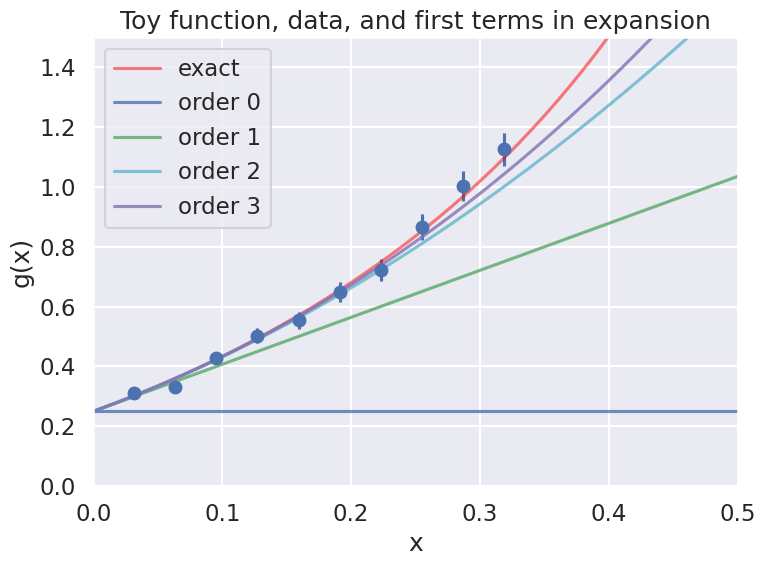
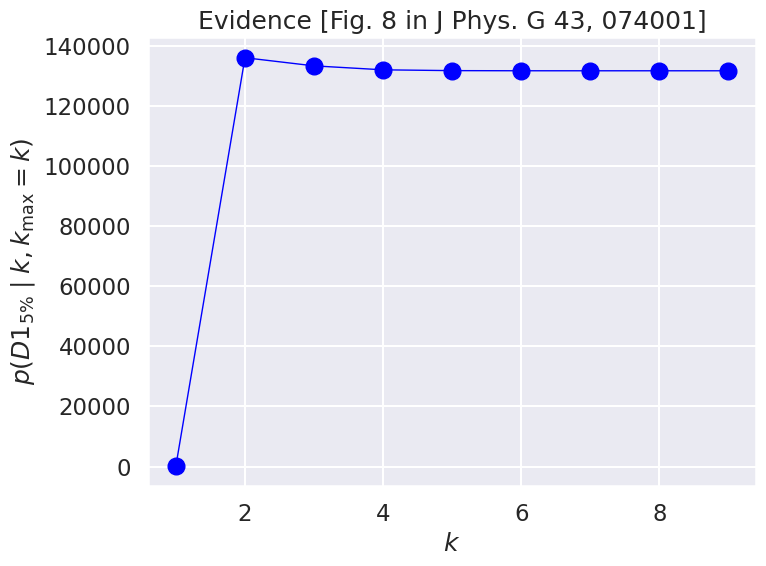

These figures' Python source, in order:
%matplotlib inline
import matplotlib.pyplot as plt
import numpy as np
import seaborn; seaborn.set("talk") # for plot formatting
import scipy.stats as stats
from scipy import linalg

from cycler import cycler
from matplotlib.cm import get_cmap


def g_fun(x):
    """
    Toy function to model an EFT expansion.  It has a Taylor expansion about
    x=0 with a radius of convergence of 1.
    """
    return (0.5 + np.tan(np.pi * x / 2.))**2

def y_model(x_pts, theta, orders=None):
    """
    Returns the evaluation of the theoretical model at all x values in the
    numpy array x_pts, using orders coefficients from theta (defaults to all).
    """
    if orders is None:   # allow for not using the full theta vector
        orders = len(theta)
        
    return np.array( [ np.sum(
                               [theta[i] * x**i for i in range(orders)]
                             ) for x in x_pts ] )
    

theta_true = np.array([0.25, 1.5707963, 2.4674011, 1.2919282, 4.0587121,
                       1.275082, 5.67486677])

# Generate data points as described in the paper; remember these are relative
#  errors, so multiply the percent by the data at each x. 
x_max = 1./np.pi   # we'll eventually test sensitivity to x_max
num_x_pts = 10
x_data_pts = np.linspace(x_max/num_x_pts, x_max, num_x_pts) # don't start at x=0
eta = 0.05         # specified relative uncertainty is 5%

# Here we generate new (different) data points with every run
y_data_pts = g_fun(x_data_pts) * \
                  (1. + stats.norm.rvs(0., eta, size=len(x_data_pts)) )
# *** The following is the exact data with errors from the paper *** 
#y_data_pts = np.array([0.31694, 0.33844, 0.42142, 0.57709, 0.56218, \
#                        0.68851, 0.73625, 0.87270, 1.0015, 1.0684])

dy_data = eta * y_data_pts

# Always make a figure to check your data!
fig = plt.figure(figsize=(8,6))
ax = fig.add_subplot(1,1,1)
ax.errorbar(x_data_pts, y_data_pts, dy_data, fmt='o')
ax.set_xlabel(r'x')
ax.set_ylabel(r'g(x)')
ax.set_xlim(0, 0.5)
ax.set_ylim(0, 1.5)

x_pts_all = np.arange(0., 1., .01)
ax.plot(x_pts_all, g_fun(x_pts_all), color='red', alpha=0.5, label='exact')
ax.set_title('Toy function, data, and first terms in expansion')

n_dim = 4
colors = ['b', 'g', 'c', 'm', 'k']
for order in range(n_dim):
    ax.plot(x_pts_all, y_model(x_pts_all, theta_true[:n_dim], order+1), 
            label=f'order {order:d}', color=colors[order], alpha=0.8)

ax.legend()
fig.tight_layout()

def make_matrices(x_pts, y_pts, dy_pts, k_order, a_bar):
    """
    Construct and return the matrices we'll need to calculate the evidence.  
    We have only one observable for now, so d is omitted.
    """
    m = k_order + 1   # number of coefficients is one more than the order
        
    A_mat = np.array( [[x**i for x in x_pts] for i in range(m)] ).T
    Sigma_mat = np.diag(dy_pts**2)
    Vp_mat = a_bar**2 * np.eye(m)
    y_vec = y_pts
    
    return A_mat, Sigma_mat, Vp_mat, y_vec          

def gaussian_norm(cov_mat):
    """Return the normalization factor for Gaussians.
       You can decide whether to use a covariance matrix or its inverse."""
    return 1. / np.sqrt(linalg.det(2. * np.pi * cov_mat))


# step through the orders
k_max = 10
k_orders = range(k_max)

evidence = np.zeros(k_max)
for k_order in k_orders:
    a_bar = 5.
    A_mat, Sigma_mat, Vp_mat, y_vec = make_matrices(x_data_pts, y_data_pts, 
                                                    dy_data, k_order, a_bar)
        
    Sigma_mat_inv = linalg.inv(Sigma_mat)
    
    Lambda_mat = A_mat.T @ Sigma_mat_inv @ A_mat + linalg.inv(Vp_mat)
    Lambda_mat_inv = linalg.inv(Lambda_mat)
    
    Vp_mat_inv = linalg.inv(Vp_mat)
    
    a_hat = Lambda_mat_inv @ A_mat.T @ Sigma_mat_inv @ y_vec
    #print(f'k = {k_order}  a[k] = {a_hat:.2f}')
    print(k_order, a_hat[0:min(k_order,4)])
    
    chisq_min = (y_vec - A_mat @ a_hat).T @ Sigma_mat_inv @ \
                (y_vec - A_mat @ a_hat)
    
    evidence[k_order] = np.sqrt(linalg.det(2.*np.pi*Lambda_mat_inv)) \
                        * gaussian_norm(Sigma_mat) * np.exp(-chisq_min / 2.) \
                        * gaussian_norm(Vp_mat) \
                        * np.exp(- a_hat.T @ Vp_mat_inv @ a_hat / 2.) 
    
fig, ax = plt.subplots(figsize=(8,6))
ax.plot(k_orders[1:], evidence[1:], color='blue', marker='o', 
        linestyle='solid', linewidth=1, markersize=12)
ax.set_title('Evidence [Fig. 8 in J Phys. G 43, 074001]')
ax.set_xlabel(r'$k$')
ax.set_ylabel(r'$p(D1_{5\%} \mid k, k_{\rm max}=k)$')

fig.tight_layout()

